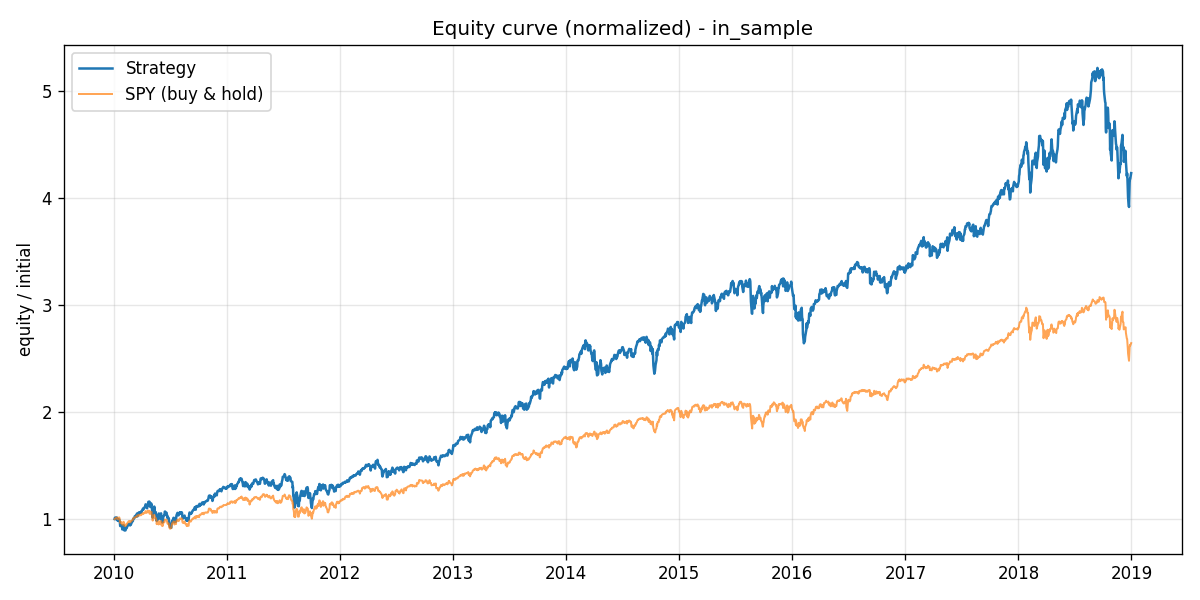

Values plotted in this chart, from the file beside it:
, equity
2010-01-04, 100875
2010-01-05, 102083
2010-01-06, 102180
2010-01-07, 102179
2010-01-08, 102363
2010-01-11, 102326
2010-01-12, 99902
2010-01-13, 101011
2010-01-14, 100754
2010-01-15, 99141
2010-01-19, 100459
2010-01-20, 99348
2010-01-21, 97847
2010-01-22, 94321
2010-01-25, 94796
2010-01-26, 94689
2010-01-27, 95013
2010-01-28, 92972
2010-01-29, 91089
2010-02-01, 93677
2010-02-02, 95067
2010-02-03, 94409
2010-02-04, 90290
2010-02-05, 90538
2010-02-08, 90194
2010-02-09, 91785
2010-02-10, 91587
2010-02-11, 92982
2010-02-12, 92793
2010-02-16, 94927
2010-02-17, 95287
2010-02-18, 95952
2010-02-19, 96168
2010-02-22, 96369
2010-02-23, 94866
2010-02-24, 96018
2010-02-25, 95695
2010-02-26, 96016
2010-03-01, 98219
2010-03-02, 98647
2010-03-03, 98708
2010-03-04, 98965
2010-03-05, 101102
2010-03-08, 101507
2010-03-09, 101978
2010-03-10, 103405
2010-03-11, 103750
2010-03-12, 103848
2010-03-15, 103214
2010-03-16, 104825
2010-03-17, 106048
2010-03-18, 105267
2010-03-19, 103484
2010-03-22, 105887
2010-03-23, 107141
2010-03-24, 106728
2010-03-25, 106300
2010-03-26, 106751
2010-03-29, 107632
2010-03-30, 107606
... 2,204 more rows
